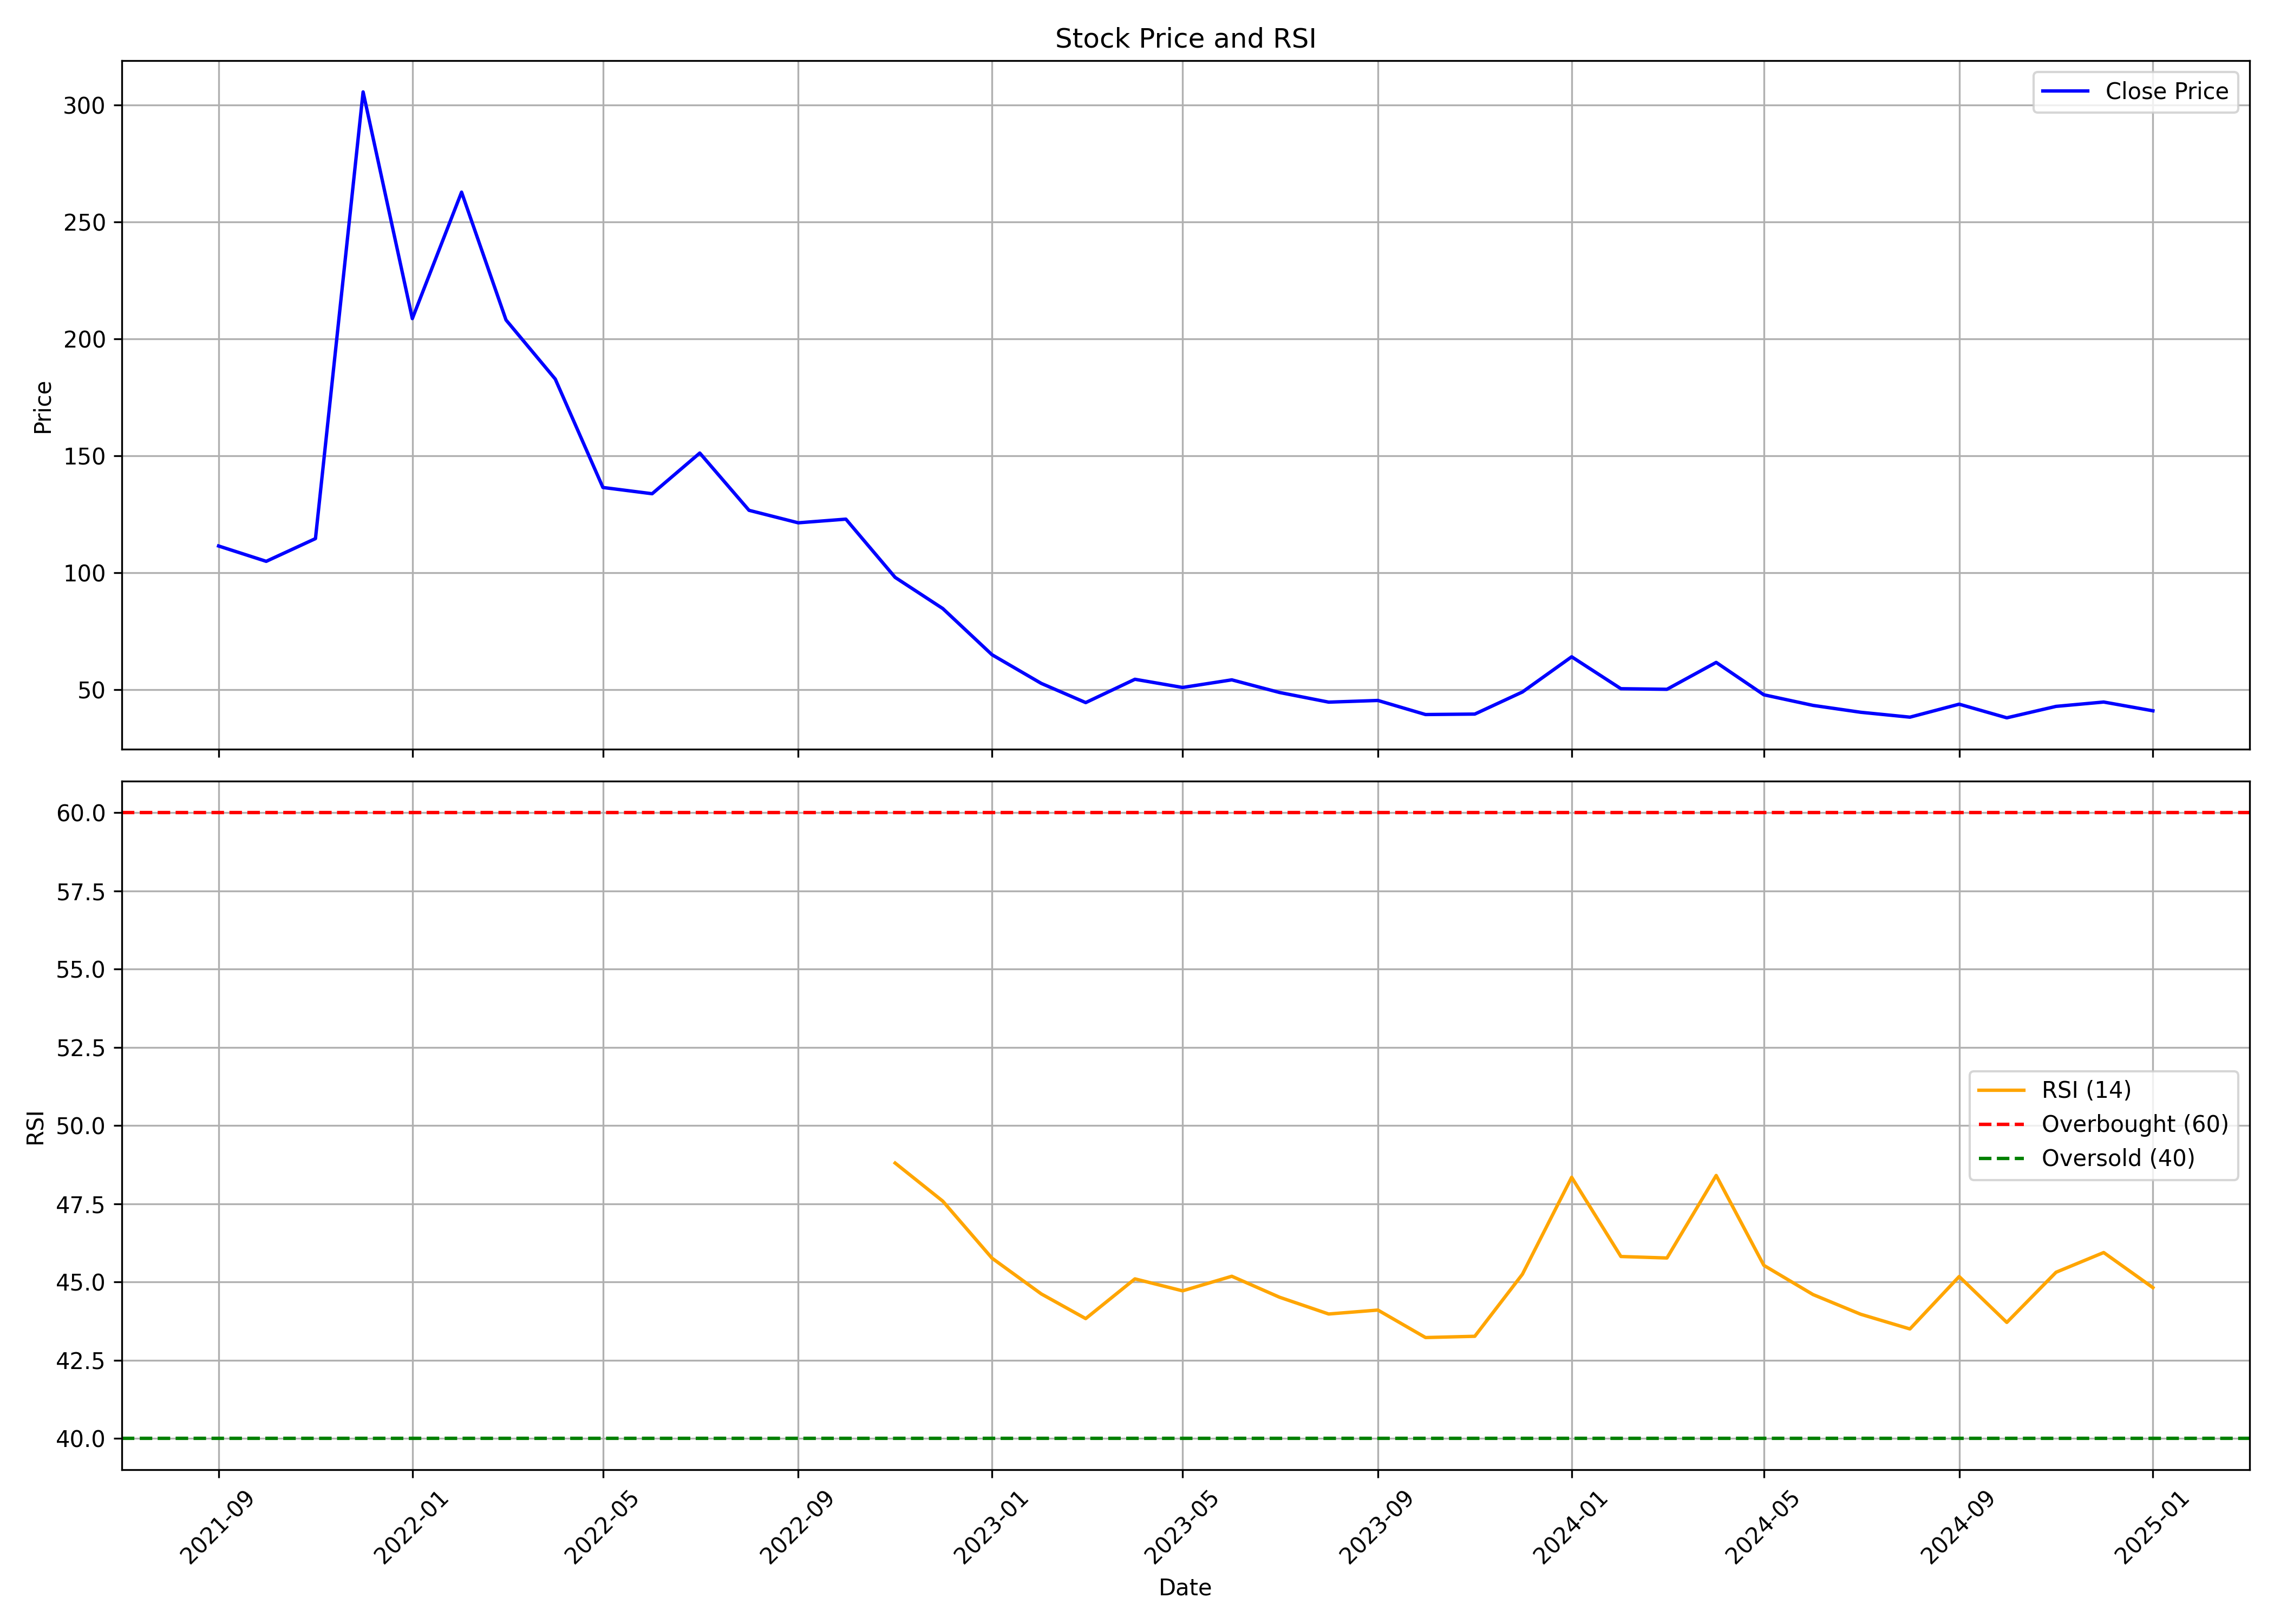

Values plotted in this chart, from the file beside it:
, Unnamed: 0.1, Unnamed: 0, date, symbol, open, high, low, close, volume, rsi
0, 0, 0, 2021-09-01, NGIL, 63.34, 121.2, 62.66, 111.4, 4723133, 
1, 1, 1, 2021-10-01, NGIL, 110.6, 114, 85.05, 104.9, 549337, 
2, 2, 2, 2021-11-01, NGIL, 100.3, 116, 91.61, 114.6, 628081, 
3, 3, 3, 2021-12-01, NGIL, 114.6, 312.8, 109.9, 305.6, 1591678, 
4, 4, 4, 2022-01-01, NGIL, 318.8, 318.8, 206.4, 208.7, 414826, 
5, 5, 5, 2022-02-01, NGIL, 198.4, 274.9, 190.5, 262.8, 376703, 
6, 6, 6, 2022-03-01, NGIL, 262.8, 262.8, 197, 208.1, 208967, 
7, 7, 7, 2022-04-01, NGIL, 204.2, 229.7, 169.1, 182.8, 238902, 
8, 8, 8, 2022-05-01, NGIL, 188.3, 215.8, 119.6, 136.5, 519619, 
9, 9, 9, 2022-06-01, NGIL, 138, 149.9, 94.96, 133.8, 936455, 
10, 10, 10, 2022-07-01, NGIL, 137.5, 186.5, 127.1, 151.2, 750612, 
11, 11, 11, 2022-08-01, NGIL, 153.3, 153.3, 120.5, 126.7, 143308, 
12, 12, 12, 2022-09-01, NGIL, 130.1, 150.5, 116.9, 121.4, 246604, 
13, 13, 13, 2022-10-01, NGIL, 125, 132.3, 112.4, 122.9, 86405, 
14, 14, 14, 2022-11-01, NGIL, 127.4, 127.9, 83.62, 98.02, 1735856, 48.8
15, 15, 15, 2022-12-01, NGIL, 97.29, 101.2, 81.77, 84.69, 1948192, 47.59
16, 16, 16, 2023-01-01, NGIL, 87.27, 87.27, 64.21, 64.94, 466466, 45.76
17, 17, 17, 2023-02-01, NGIL, 66.4, 71.65, 52.05, 52.68, 204671, 44.62
18, 18, 18, 2023-03-01, NGIL, 50.93, 64.89, 41.44, 44.46, 295853, 43.83
19, 19, 19, 2023-04-01, NGIL, 46.21, 59.34, 43.1, 54.43, 170256, 45.1
20, 20, 20, 2023-05-01, NGIL, 54.43, 58.37, 47.72, 50.93, 100049, 44.72
21, 21, 21, 2023-06-01, NGIL, 51.95, 61.19, 49.62, 54.19, 436146, 45.19
22, 22, 22, 2023-07-01, NGIL, 54.19, 58.27, 48.3, 48.79, 64684, 44.52
23, 23, 23, 2023-08-01, NGIL, 51.08, 51.08, 41.4, 44.65, 228802, 43.98
24, 24, 24, 2023-09-01, NGIL, 46.65, 48, 42.74, 45.37, 295029, 44.11
25, 25, 25, 2023-10-01, NGIL, 45.65, 50.1, 36.5, 39.35, 2959174, 43.23
26, 26, 26, 2023-11-01, NGIL, 40.0, 45.7, 38.3, 39.55, 1613656, 43.27
27, 27, 27, 2023-12-01, NGIL, 40.05, 54.95, 36.6, 49.0, 2843086, 45.25
28, 28, 28, 2024-01-01, NGIL, 49.4, 67.05, 45.1, 64.05, 5545427, 48.35
29, 29, 29, 2024-02-01, NGIL, 64.95, 70.0, 49.5, 50.4, 2489355, 45.82
30, 30, 30, 2024-03-01, NGIL, 50.8, 67.0, 46.1, 50.15, 3755264, 45.77
31, 31, 31, 2024-04-01, NGIL, 51.15, 64.0, 50.0, 61.65, 5441867, 48.41
32, 32, 32, 2024-05-01, NGIL, 61.65, 63.0, 41.23, 47.8, 4754529, 45.53
33, 33, 33, 2024-06-01, NGIL, 49.8, 50.95, 37.8, 43.26, 3732763, 44.6
34, 34, 34, 2024-07-01, NGIL, 43.4, 45.0, 38.76, 40.32, 930690, 43.97
35, 35, 35, 2024-08-01, NGIL, 40.32, 41.9, 36.55, 38.23, 815344, 43.5
36, 36, 36, 2024-09-01, NGIL, 38.84, 47.75, 36.65, 43.78, 2422747, 45.18
37, 37, 37, 2024-10-01, NGIL, 44.45, 45.0, 35.5, 37.95, 1860878, 43.71
38, 38, 38, 2024-11-01, NGIL, 38.82, 43.01, 33.31, 42.84, 710568, 45.31
39, 39, 39, 2024-12-01, NGIL, 42.01, 48.0, 39.96, 44.7, 2363432, 45.94
40, 40, 40, 2025-01-01, NGIL, 46.0, 46.0, 37.9, 40.95, 2316012, 44.82
